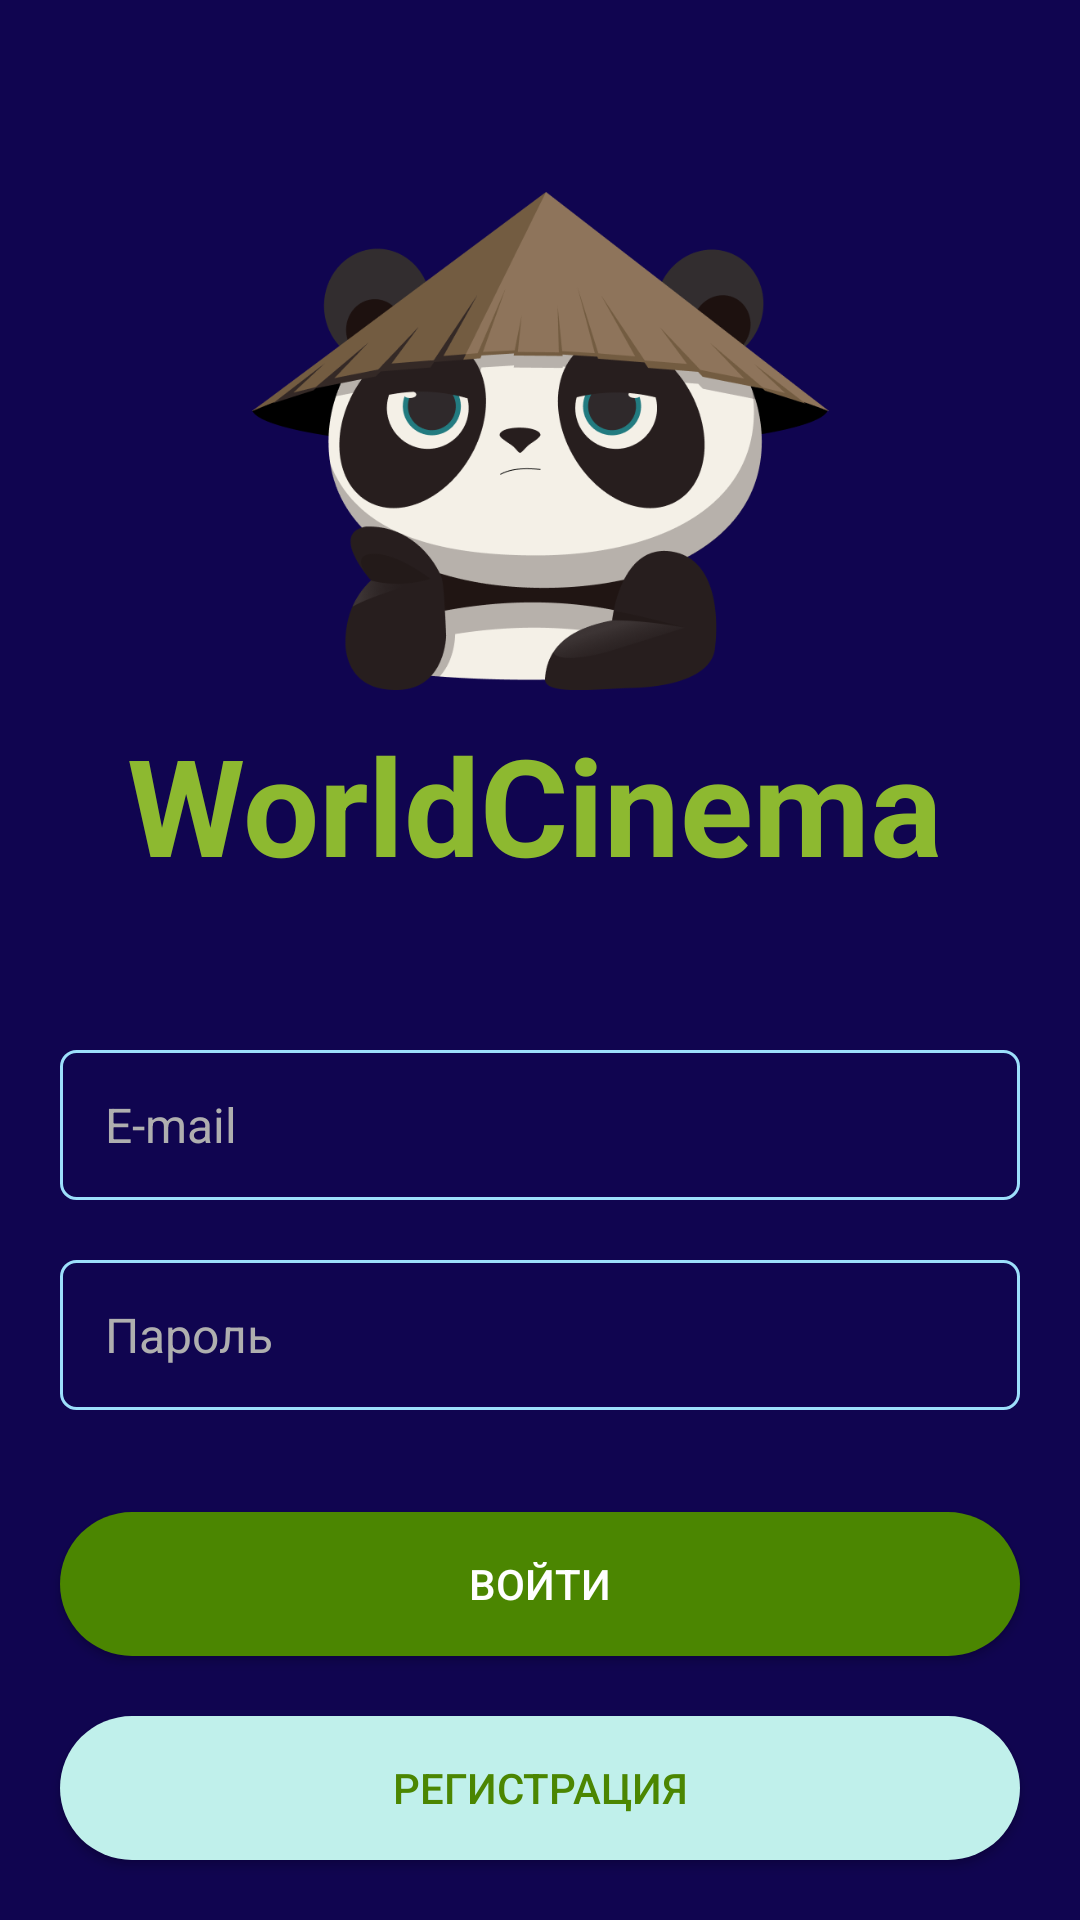

Layout XML and referenced resources for this Android screen:
<!-- AndroidManifest.xml: application theme Theme.Usoltsev_Aleksandr -->
<!-- res/layout/activity_sign_in.xml -->
<?xml version="1.0" encoding="utf-8"?>
<androidx.constraintlayout.widget.ConstraintLayout xmlns:android="http://schemas.android.com/apk/res/android"
    xmlns:app="http://schemas.android.com/apk/res-auto"
    xmlns:tools="http://schemas.android.com/tools"
    android:id="@+id/main"
    android:layout_width="match_parent"
    android:layout_height="match_parent"
    android:background="#100550"
    tools:context=".SignIn">

    <ImageView
        android:id="@+id/imageView3"
        android:layout_width="211dp"
        android:layout_height="166dp"
        android:layout_marginTop="64dp"
        android:src="@drawable/panda"
        app:layout_constraintEnd_toEndOf="parent"
        app:layout_constraintStart_toStartOf="parent"
        app:layout_constraintTop_toTopOf="parent" />

    <TextView
        android:id="@+id/textView2"
        android:layout_width="wrap_content"
        android:layout_height="wrap_content"
        android:layout_marginTop="8dp"
        android:text="WorldCinema"
        android:textColor="#8db930"
        android:textSize="45sp"
        android:textStyle="bold"
        app:layout_constraintEnd_toEndOf="parent"
        app:layout_constraintHorizontal_bias="0.478"
        app:layout_constraintStart_toStartOf="parent"
        app:layout_constraintTop_toBottomOf="@+id/imageView3" />

    <EditText
        android:id="@+id/editTextText"
        android:layout_width="0dp"
        android:layout_height="50dp"
        android:layout_marginStart="20dp"
        android:layout_marginTop="52dp"
        android:layout_marginEnd="20dp"
        android:background="@drawable/text"
        android:ems="10"
        android:hint="E-mail"
        android:inputType="textEmailAddress"
        android:paddingStart="15dp"
        android:textSize="16sp"
        android:textColor="#F7D315"
        android:textColorHint="#afafaf"
        app:layout_constraintEnd_toEndOf="parent"
        app:layout_constraintHorizontal_bias="0.0"
        app:layout_constraintStart_toStartOf="parent"
        app:layout_constraintTop_toBottomOf="@+id/textView2" />

    <EditText
        android:id="@+id/editTextText2"
        android:layout_width="0dp"
        android:layout_marginStart="20dp"
        android:layout_marginTop="20dp"
        android:layout_marginEnd="20dp"
        android:ems="10"
        android:hint="Пароль"
        android:layout_height="50dp"
        android:inputType="textPassword"
        android:paddingStart="15dp"
        android:textSize="16sp"
        android:textColor="#F7D315"
        android:background="@drawable/text"
        android:textColorHint="#afafaf"
        app:layout_constraintEnd_toEndOf="parent"
        app:layout_constraintStart_toStartOf="parent"
        app:layout_constraintTop_toBottomOf="@+id/editTextText" />

    <androidx.appcompat.widget.AppCompatButton
        android:id="@+id/button"
        android:layout_width="0dp"
        android:layout_height="wrap_content"
        android:layout_marginStart="20dp"
        android:layout_marginEnd="20dp"
        android:layout_marginBottom="20dp"
        android:background="@drawable/butg"
        android:text="Войти"
        android:textColor="@color/white"
        app:layout_constraintBottom_toTopOf="@+id/button2"
        app:layout_constraintEnd_toEndOf="parent"
        app:layout_constraintStart_toStartOf="parent" />

    <androidx.appcompat.widget.AppCompatButton
        android:id="@+id/button2"
        android:layout_width="0dp"
        android:layout_height="wrap_content"
        android:layout_marginStart="20dp"
        android:layout_marginEnd="20dp"
        android:layout_marginBottom="20dp"
        android:background="@drawable/butmint"
        android:text="Регистрация"
        android:textColor="#4b8601"
        app:layout_constraintBottom_toBottomOf="parent"
        app:layout_constraintEnd_toEndOf="parent"
        app:layout_constraintStart_toStartOf="parent" />
</androidx.constraintlayout.widget.ConstraintLayout>
<!-- resources referenced by this layout -->
<resources>
  <!-- drawable butg (drawable) -->
  <?xml version="1.0" encoding="utf-8"?>
  <shape xmlns:android="http://schemas.android.com/apk/res/android" android:shape="rectangle">
      <solid android:color="#4b8601"></solid>
      <corners android:radius="25dp"></corners>
  </shape>
  <!-- drawable butmint (drawable) -->
  <?xml version="1.0" encoding="utf-8"?>
  <shape xmlns:android="http://schemas.android.com/apk/res/android" android:shape="rectangle">
      <solid android:color="#c0f0eb"></solid>
      <corners android:radius="25dp"></corners>
  </shape>
  <!-- drawable panda: png bitmap (drawable, 52514 bytes) -->
  <!-- drawable text (drawable) -->
  <?xml version="1.0" encoding="utf-8"?>
  <shape xmlns:android="http://schemas.android.com/apk/res/android" android:shape="rectangle">
      <stroke android:width="1dp" android:color="#9ddffb"></stroke>
      <corners android:radius="5dp"></corners>
  </shape>
  <style name="Theme.Usoltsev_Aleksandr" parent="Base.Theme.Usoltsev_Aleksandr" />
  <style name="Base.Theme.Usoltsev_Aleksandr" parent="Theme.Material3.DayNight.NoActionBar">
          
          
      </style>
  <!-- not gathered from this repository: default colours our renderer supplied (Android Studio template values) -->
  <color name="white">#FFFFFFFF</color>
</resources>
